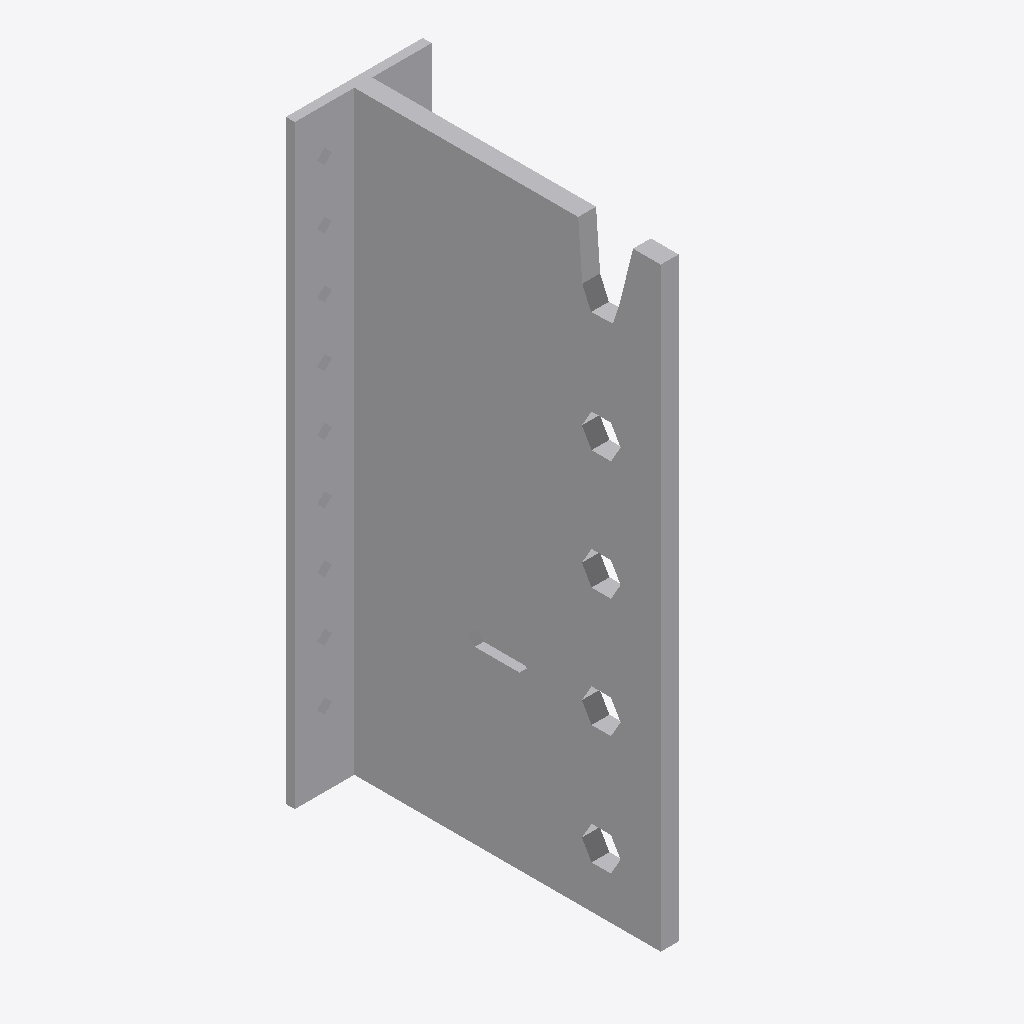
Isometric view of an IFC building model (IFC-SPF (STEP), schema IFC2X3, length unit millimetre), seen from the south-west, elements coloured by IFC class: 1 other element (light grey).
Extent 0.046 m × 0.106 m × 0.200 m (x, y, z). Storeys (1): Level 1 at 0.00 m. Elements (1): 1 IfcBuildingElementProxy.

HEADER;
FILE_DESCRIPTION(('ViewDefinition [CoordinationView]'),'2;1');
FILE_NAME('','2024-08-16T11:27:43',(''),(''),'The EXPRESS Data Manager Version 5.02.0100.07 : ','20140606_1530(x64) - Exporter 2015.0.2014.0606 -','');
FILE_SCHEMA(('IFC2X3'));
ENDSEC;
DATA;
#94=IFCPROJECT('2yLul87gL9fOfpfh9sWEiD',#41,'',$,$,'S:\\@Technology\\9.BIMCAD EU\\2.PROJECTS\\ES-241387 BIMCAD EU_Batch 4.1\\Working\\3D Contents\\Part 4 - 34 models\\Normal hole\\RFA 3D\\BTN200.ifc','',(#83,#91),#78);
#3825=IFCSITE('2yLul87gL9fOfpfh9sWEiF',#41,'Default',$,'',#3824,$,$,.ELEMENT.,(42,24,53,508911),(-71,-15,-29,-58837),0.0,$,$);
#104=IFCBUILDING('2yLul87gL9fOfpfh9sWEiC',#41,'',$,$,#32,$,'',.ELEMENT.,$,$,#100);
#113=IFCBUILDINGSTOREY('2yLul87gL9fOfpfhA9Vn58',#41,'Level 1',$,$,#111,$,'Level 1',.ELEMENT.,0.0);
#3717=IFCBUILDINGELEMENTPROXY('2FrkSNYLXByAI7BIFnAVNm',#41,'BTN200:BTN200:70886',$,'BTN200',#3715,#3710,'70886',.ELEMENT.);
ENDSEC;
